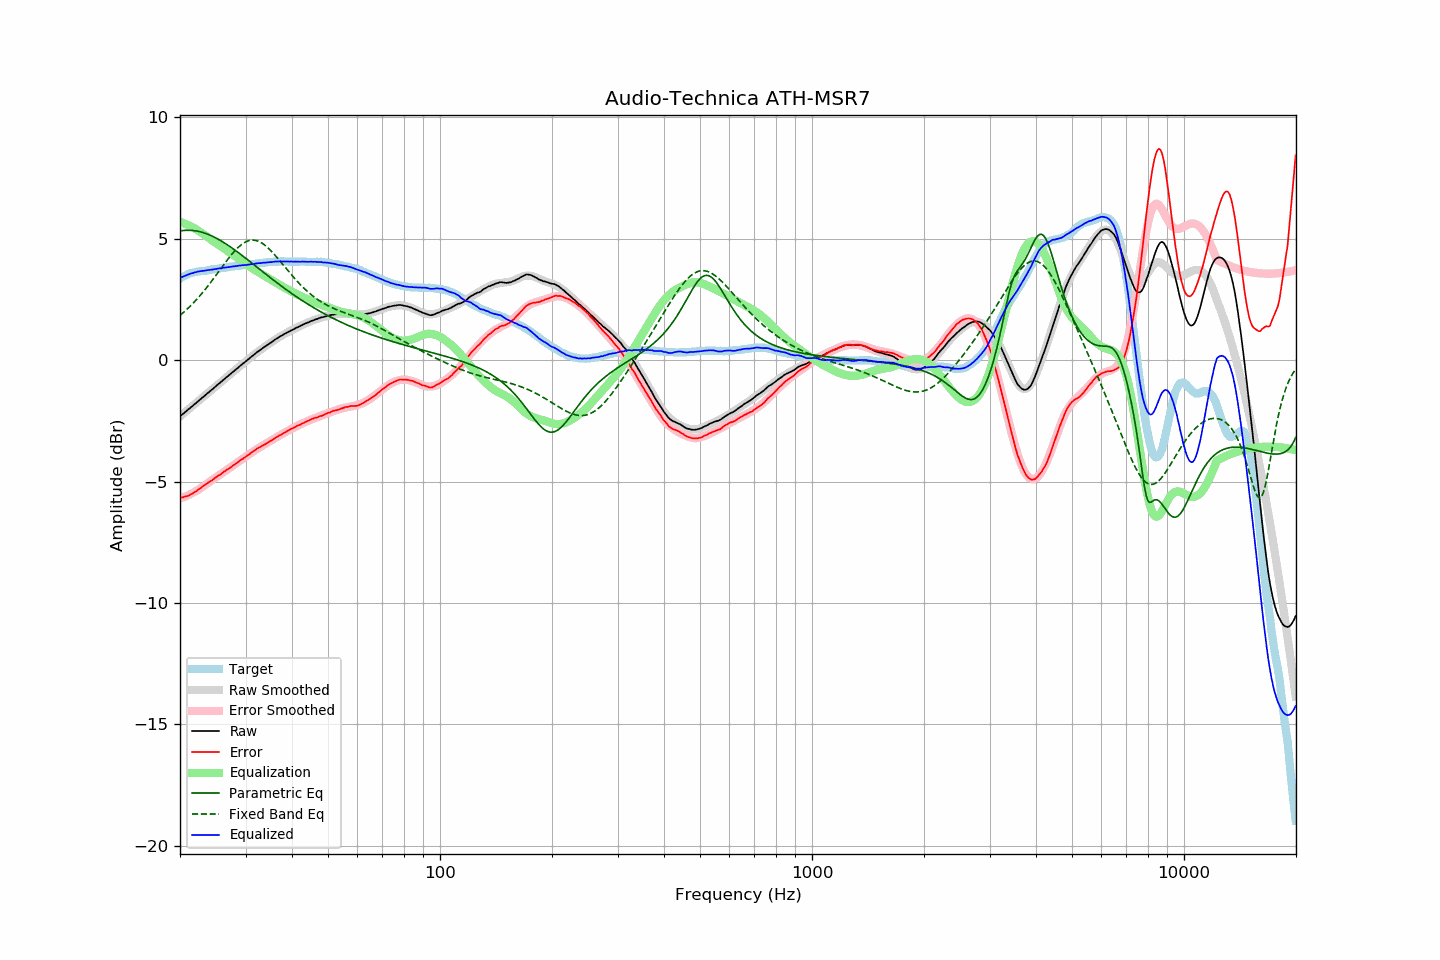

The data file committed next to this chart (first rows):
frequency, raw, error, smoothed, error_smoothed, equalization, parametric_eq, fixed_band_eq, equalized_raw, equalized_smoothed, target
20.00, -2.32, -5.68, -2.32, -5.70, 5.70, 5.32, 1.85, 3.38, 3.38, 3.36
20.20, -2.26, -5.66, -2.26, -5.68, 5.68, 5.33, 1.90, 3.42, 3.42, 3.40
20.40, -2.21, -5.65, -2.21, -5.65, 5.65, 5.34, 1.96, 3.44, 3.44, 3.44
20.61, -2.15, -5.62, -2.15, -5.62, 5.62, 5.35, 2.02, 3.48, 3.47, 3.47
20.81, -2.10, -5.61, -2.10, -5.60, 5.60, 5.35, 2.08, 3.50, 3.50, 3.51
21.02, -2.04, -5.59, -2.04, -5.57, 5.57, 5.35, 2.14, 3.53, 3.53, 3.55
21.23, -1.99, -5.56, -1.99, -5.53, 5.53, 5.35, 2.20, 3.55, 3.55, 3.57
21.44, -1.93, -5.52, -1.93, -5.50, 5.50, 5.35, 2.27, 3.57, 3.57, 3.59
21.66, -1.88, -5.49, -1.87, -5.47, 5.47, 5.34, 2.33, 3.59, 3.59, 3.61
21.87, -1.82, -5.44, -1.82, -5.43, 5.43, 5.33, 2.40, 3.61, 3.61, 3.62
22.09, -1.77, -5.41, -1.76, -5.39, 5.39, 5.32, 2.48, 3.63, 3.63, 3.64
22.31, -1.71, -5.36, -1.71, -5.35, 5.35, 5.31, 2.55, 3.65, 3.65, 3.65
22.54, -1.65, -5.31, -1.65, -5.31, 5.31, 5.30, 2.62, 3.66, 3.66, 3.66
22.76, -1.60, -5.26, -1.60, -5.26, 5.26, 5.28, 2.70, 3.67, 3.67, 3.67
22.99, -1.54, -5.20, -1.54, -5.22, 5.22, 5.26, 2.78, 3.68, 3.68, 3.67
23.22, -1.49, -5.16, -1.48, -5.17, 5.17, 5.24, 2.86, 3.68, 3.69, 3.68
23.45, -1.43, -5.11, -1.43, -5.12, 5.12, 5.22, 2.94, 3.70, 3.69, 3.69
23.69, -1.37, -5.06, -1.37, -5.08, 5.08, 5.19, 3.02, 3.71, 3.70, 3.70
23.92, -1.32, -5.02, -1.32, -5.03, 5.03, 5.17, 3.11, 3.71, 3.71, 3.71
24.16, -1.26, -4.98, -1.26, -4.98, 4.98, 5.14, 3.20, 3.72, 3.72, 3.73
24.40, -1.21, -4.95, -1.20, -4.94, 4.94, 5.11, 3.28, 3.73, 3.73, 3.74
24.65, -1.15, -4.89, -1.15, -4.89, 4.89, 5.08, 3.37, 3.74, 3.74, 3.74
24.89, -1.09, -4.84, -1.09, -4.84, 4.84, 5.04, 3.46, 3.76, 3.75, 3.75
25.14, -1.04, -4.80, -1.04, -4.80, 4.80, 5.01, 3.55, 3.76, 3.76, 3.76
25.39, -0.98, -4.75, -0.98, -4.75, 4.75, 4.97, 3.64, 3.78, 3.77, 3.77
25.65, -0.93, -4.72, -0.92, -4.71, 4.71, 4.94, 3.73, 3.78, 3.79, 3.79
25.91, -0.87, -4.66, -0.87, -4.66, 4.66, 4.90, 3.82, 3.79, 3.80, 3.79
26.16, -0.81, -4.61, -0.81, -4.62, 4.62, 4.86, 3.91, 3.81, 3.81, 3.80
26.43, -0.76, -4.57, -0.76, -4.57, 4.57, 4.81, 4.00, 3.81, 3.82, 3.81
26.69, -0.70, -4.52, -0.70, -4.53, 4.53, 4.77, 4.09, 3.83, 3.82, 3.82
26.96, -0.65, -4.49, -0.65, -4.48, 4.48, 4.73, 4.18, 3.83, 3.83, 3.84
27.23, -0.59, -4.44, -0.59, -4.43, 4.43, 4.68, 4.26, 3.84, 3.84, 3.85
27.50, -0.54, -4.40, -0.53, -4.39, 4.39, 4.64, 4.34, 3.85, 3.85, 3.86
27.77, -0.48, -4.33, -0.48, -4.34, 4.34, 4.59, 4.42, 3.86, 3.86, 3.86
28.05, -0.43, -4.30, -0.42, -4.30, 4.30, 4.54, 4.50, 3.87, 3.87, 3.88
28.33, -0.37, -4.24, -0.37, -4.25, 4.25, 4.49, 4.57, 3.88, 3.88, 3.88
28.62, -0.32, -4.20, -0.32, -4.20, 4.20, 4.45, 4.63, 3.88, 3.89, 3.88
28.90, -0.26, -4.15, -0.26, -4.16, 4.16, 4.40, 4.69, 3.90, 3.90, 3.89
29.19, -0.21, -4.10, -0.21, -4.11, 4.11, 4.35, 4.75, 3.90, 3.90, 3.89
29.48, -0.15, -4.07, -0.15, -4.06, 4.06, 4.29, 4.80, 3.92, 3.91, 3.92
29.78, -0.10, -4.02, -0.10, -4.01, 4.01, 4.24, 4.84, 3.92, 3.92, 3.92
30.08, -0.05, -3.98, -0.04, -3.97, 3.97, 4.19, 4.88, 3.92, 3.93, 3.93
30.38, 0.01, -3.92, 0.01, -3.92, 3.92, 4.14, 4.90, 3.93, 3.93, 3.93
30.68, 0.06, -3.89, 0.07, -3.87, 3.87, 4.09, 4.93, 3.94, 3.94, 3.95
30.99, 0.12, -3.83, 0.12, -3.83, 3.83, 4.04, 4.94, 3.95, 3.95, 3.95
31.30, 0.17, -3.78, 0.17, -3.79, 3.79, 3.98, 4.94, 3.96, 3.96, 3.96
31.61, 0.22, -3.74, 0.22, -3.74, 3.74, 3.93, 4.94, 3.96, 3.97, 3.96
31.93, 0.28, -3.69, 0.28, -3.70, 3.70, 3.88, 4.93, 3.98, 3.97, 3.97
32.24, 0.33, -3.64, 0.33, -3.66, 3.66, 3.83, 4.92, 3.99, 3.98, 3.97
32.57, 0.38, -3.61, 0.37, -3.62, 3.62, 3.77, 4.89, 4.00, 3.99, 3.99
32.89, 0.42, -3.58, 0.42, -3.57, 3.57, 3.72, 4.86, 4.00, 4.00, 4.00
33.22, 0.47, -3.53, 0.47, -3.53, 3.53, 3.67, 4.82, 4.01, 4.01, 4.01
33.55, 0.52, -3.49, 0.52, -3.49, 3.49, 3.62, 4.78, 4.02, 4.01, 4.02
33.89, 0.56, -3.46, 0.57, -3.45, 3.45, 3.56, 4.73, 4.02, 4.02, 4.02
34.23, 0.61, -3.42, 0.61, -3.41, 3.41, 3.51, 4.67, 4.03, 4.03, 4.03
34.57, 0.65, -3.39, 0.66, -3.38, 3.38, 3.46, 4.61, 4.03, 4.04, 4.04
34.92, 0.70, -3.34, 0.70, -3.34, 3.34, 3.41, 4.55, 4.04, 4.04, 4.04
35.27, 0.74, -3.30, 0.75, -3.30, 3.30, 3.36, 4.48, 4.04, 4.05, 4.05
35.62, 0.79, -3.26, 0.79, -3.26, 3.26, 3.31, 4.41, 4.05, 4.05, 4.05
35.97, 0.84, -3.21, 0.84, -3.22, 3.22, 3.26, 4.33, 4.06, 4.06, 4.05
... 635 more rows
